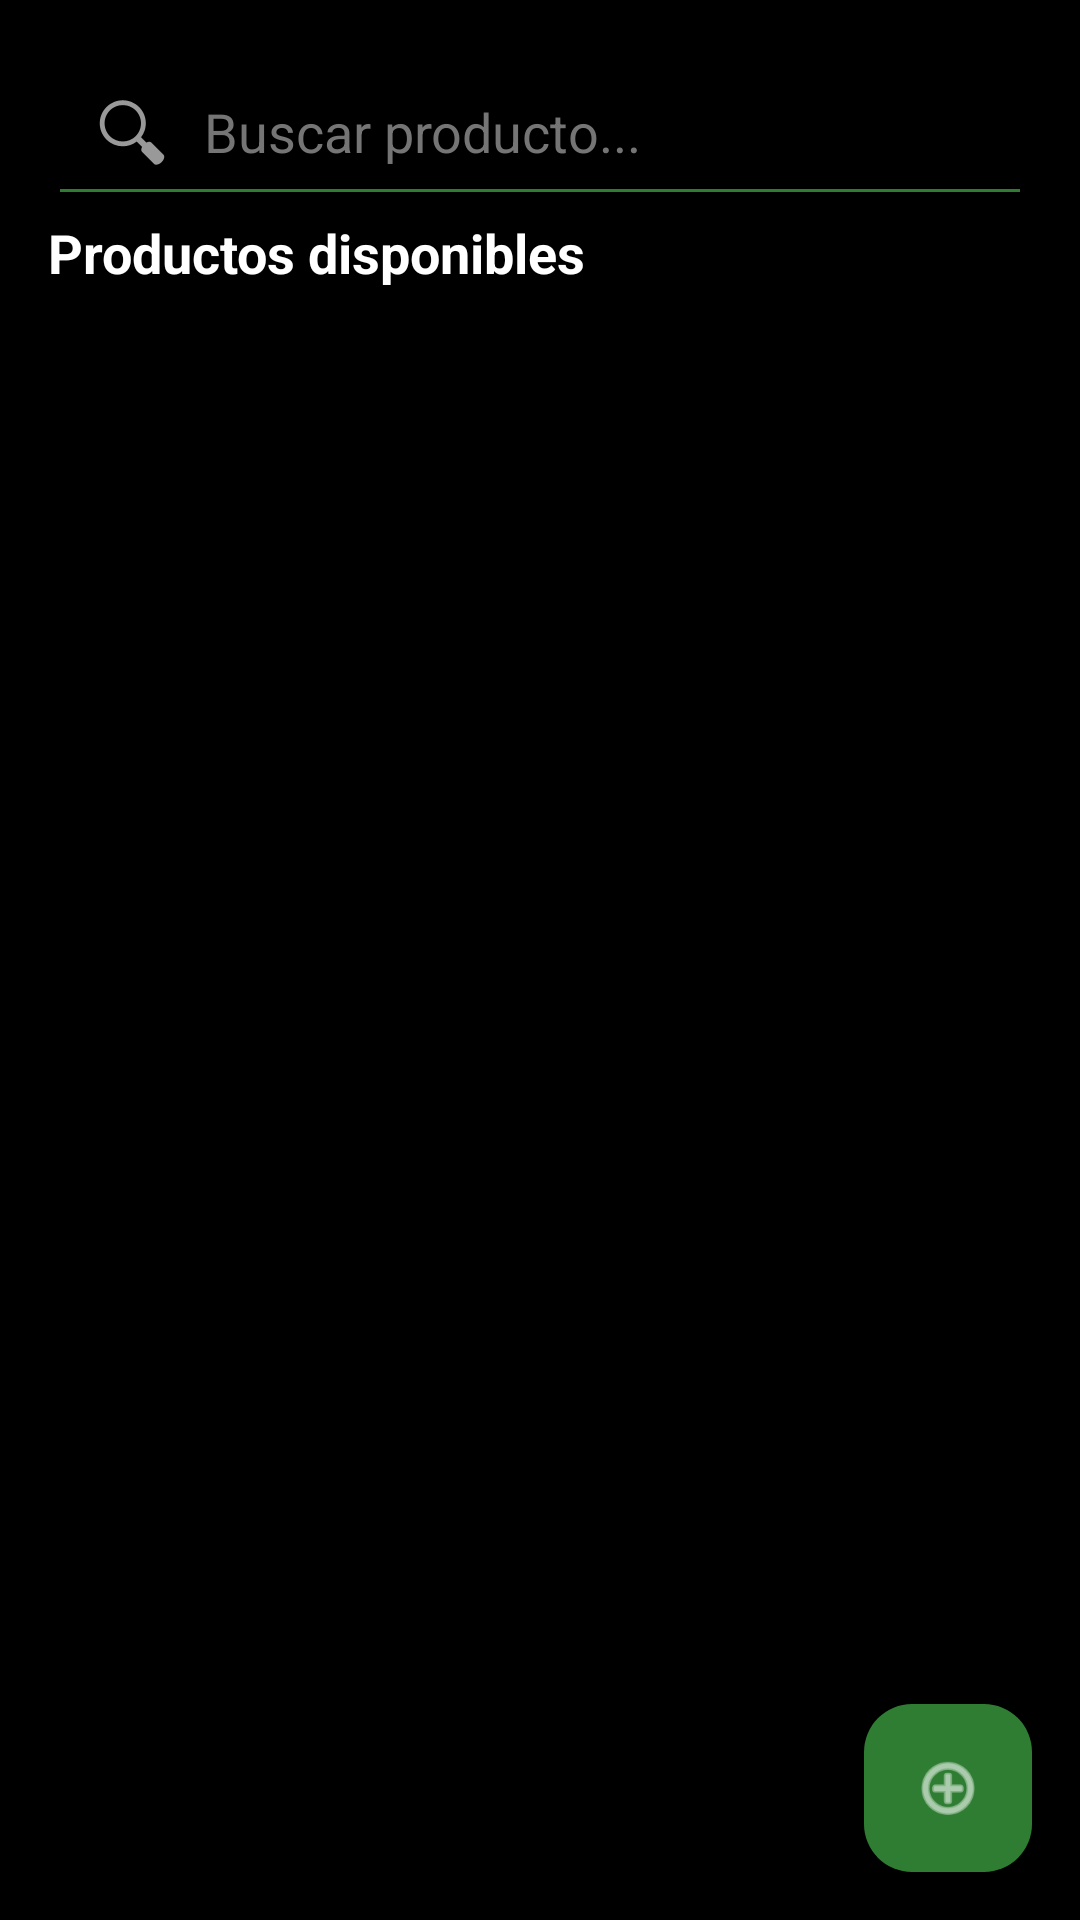

Reconstruct the res/layout file that produces this screen, plus the resources it refers to.
<!-- AndroidManifest.xml: application theme Theme.GranineaApp -->
<!-- res/layout/fragment_lista_productos.xml -->
<?xml version="1.0" encoding="utf-8"?>
<androidx.constraintlayout.widget.ConstraintLayout
    xmlns:android="http://schemas.android.com/apk/res/android"
    xmlns:app="http://schemas.android.com/apk/res-auto"
    xmlns:tools="http://schemas.android.com/tools"
    android:layout_width="match_parent"
    android:layout_height="match_parent"
    android:background="@color/black"
    tools:context=".ui.main.admin.productos.ListaProductosFragment">

    
    <EditText
        android:id="@+id/etBuscarProducto"
        android:layout_width="0dp"
        android:layout_height="wrap_content"
        android:hint="@string/buscar_producto"
        android:inputType="text"
        android:drawableStart="@android:drawable/ic_menu_search"
        android:drawablePadding="8dp"
        android:padding="12dp"
        android:backgroundTint="@color/primary"
        android:textColorHint="@color/text_hint"
        android:textColor="@color/gray_light"
        android:layout_margin="16dp"
        app:layout_constraintTop_toTopOf="parent"
        app:layout_constraintStart_toStartOf="parent"
        app:layout_constraintEnd_toEndOf="parent" />

    
    <TextView
        android:id="@+id/tvTituloListaProductos"
        android:layout_width="0dp"
        android:layout_height="wrap_content"
        android:text="@string/productos_disponibles"
        android:textSize="18sp"
        android:textStyle="bold"
        android:textColor="@color/white"
        android:paddingHorizontal="16dp"
        android:paddingBottom="8dp"
        app:layout_constraintTop_toBottomOf="@id/etBuscarProducto"
        app:layout_constraintStart_toStartOf="parent"
        app:layout_constraintEnd_toEndOf="parent" />

    
    <androidx.recyclerview.widget.RecyclerView
        android:id="@+id/rvListaProductos"
        android:layout_width="0dp"
        android:layout_height="0dp"
        android:paddingHorizontal="8dp"
        android:clipToPadding="false"
        app:layout_constraintTop_toBottomOf="@id/tvTituloListaProductos"
        app:layout_constraintBottom_toBottomOf="parent"
        app:layout_constraintStart_toStartOf="parent"
        app:layout_constraintEnd_toEndOf="parent"
        tools:listitem="@layout/item_producto_admin"
        tools:itemCount="6" />

    
    <com.google.android.material.floatingactionbutton.FloatingActionButton
        android:id="@+id/fabAgregarProducto"
        android:layout_width="wrap_content"
        android:layout_height="wrap_content"
        android:src="@android:drawable/ic_menu_add"
        android:contentDescription="@string/agregar_producto"
        app:backgroundTint="@color/primary"
        app:tint="@color/text_white"
        android:layout_margin="16dp"
        app:layout_constraintBottom_toBottomOf="parent"
        app:layout_constraintEnd_toEndOf="parent" />

    
    <LinearLayout
        android:id="@+id/llEmptyState"
        android:layout_width="0dp"
        android:layout_height="0dp"
        android:orientation="vertical"
        android:gravity="center"
        android:visibility="gone"
        app:layout_constraintTop_toBottomOf="@id/tvTituloListaProductos"
        app:layout_constraintBottom_toBottomOf="parent"
        app:layout_constraintStart_toStartOf="parent"
        app:layout_constraintEnd_toEndOf="parent">

        <ImageView
            android:layout_width="64dp"
            android:layout_height="64dp"
            android:src="@android:drawable/ic_menu_manage"
            android:contentDescription="Sin productos"
            app:tint="@color/white" />

        <TextView
            android:layout_width="wrap_content"
            android:layout_height="wrap_content"
            android:text="No hay productos registrados"
            android:textSize="14sp"
            android:textColor="@color/white"
            android:layout_marginTop="16dp" />

        <TextView
            android:layout_width="wrap_content"
            android:layout_height="wrap_content"
            android:text="Toca el botón + para agregar uno"
            android:textSize="12sp"
            android:textColor="@color/white" />
    </LinearLayout>

</androidx.constraintlayout.widget.ConstraintLayout>
<!-- res/layout/item_producto_admin.xml (included above) -->
<?xml version="1.0" encoding="utf-8"?>
<com.google.android.material.card.MaterialCardView
    xmlns:android="http://schemas.android.com/apk/res/android"
    xmlns:app="http://schemas.android.com/apk/res-auto"
    android:layout_width="match_parent"
    android:layout_height="wrap_content"
    android:layout_margin="8dp"
    app:cardCornerRadius="12dp"
    app:cardElevation="4dp">

    <LinearLayout
        android:layout_width="match_parent"
        android:layout_height="wrap_content"
        android:orientation="vertical"
        android:padding="8dp">

        
        <ImageView
            android:id="@+id/img_producto"
            android:layout_width="match_parent"
            android:layout_height="140dp"
            android:scaleType="centerCrop"
            android:contentDescription="Imagen del producto" />

        
        <TextView
            android:id="@+id/tv_estado"
            android:layout_width="wrap_content"
            android:layout_height="wrap_content"
            android:layout_gravity="end"
            android:layout_marginTop="4dp"
            android:paddingHorizontal="8dp"
            android:paddingVertical="2dp"
            android:text="Activo"
            android:textSize="10sp"
            android:textColor="@color/white"

            android:visibility="gone" />

        
        <TextView
            android:id="@+id/tv_nombre"
            android:layout_width="match_parent"
            android:layout_height="wrap_content"
            android:layout_marginTop="6dp"
            android:text="Nombre producto"
            android:textStyle="bold"
            android:textSize="14sp"
            android:maxLines="2"
            android:ellipsize="end" />

        
        <TextView
            android:id="@+id/tv_precio"
            android:layout_width="match_parent"
            android:layout_height="wrap_content"
            android:layout_marginTop="2dp"
            android:text="$0"
            android:textSize="13sp"
            android:textColor="?attr/colorPrimary" />

        
        <TextView
            android:id="@+id/tv_tipo"
            android:layout_width="match_parent"
            android:layout_height="wrap_content"
            android:text=""
            android:textSize="11sp"
            android:textColor="#888888"
            android:maxLines="1"
            android:ellipsize="end" />

        
        <com.google.android.material.button.MaterialButton
            android:id="@+id/btn_agregar"
            android:layout_width="match_parent"
            android:layout_height="36dp"
            android:layout_marginTop="8dp"
            android:text="Editar"
            android:textSize="13sp"
            app:cornerRadius="8dp"

            app:iconGravity="textStart"
            app:iconSize="16dp" />

    </LinearLayout>

</com.google.android.material.card.MaterialCardView>
<!-- resources referenced by this layout -->
<resources>
  <color name="black">#000000</color>
  <color name="gray_light">#E0E0E0</color>
  <color name="primary">#2E7D32</color>
  <color name="text_hint">#757575</color>
  <color name="text_white">#FFFFFF</color>
  <color name="white">#FFFFFF</color>
  <string name="agregar_producto">Agregar producto</string>
  <string name="buscar_producto">Buscar producto...</string>
  <string name="productos_disponibles">Productos disponibles</string>
  <style name="Theme.GranineaApp" parent="Base.Theme.GranineaApp" />
  <style name="Base.Theme.GranineaApp" parent="Theme.Material3.DayNight.NoActionBar">
      
      <item name="colorPrimary">@color/black</item>
      <item name="android:statusBarColor">@color/black</item>
      
      <item name="android:windowLightStatusBar">false</item>
  </style>
</resources>
